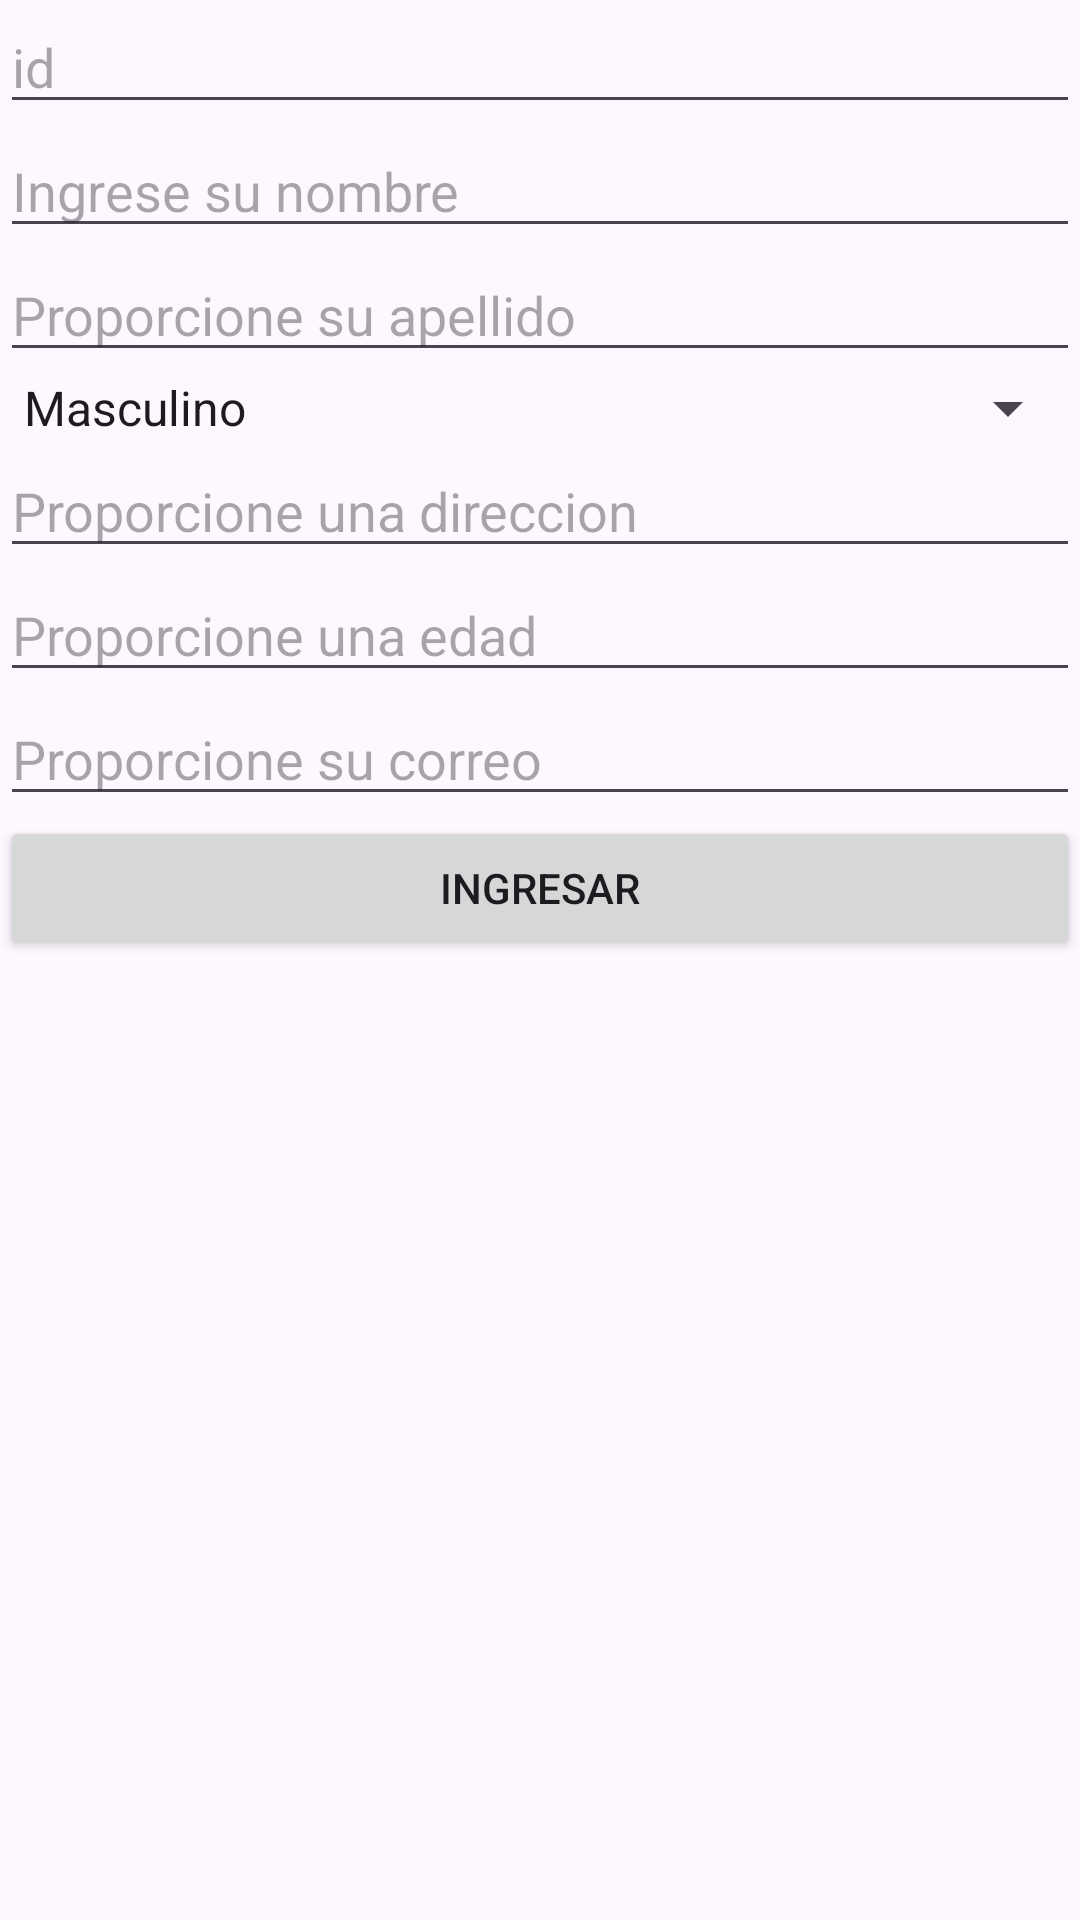

Here is an Android app screen rendered from its layout file. Give the layout XML and the strings, colors and styles it references.
<!-- AndroidManifest.xml: application theme Theme.TLenguajes2023 -->
<!-- res/layout/activity_ingresar.xml -->
<?xml version="1.0" encoding="utf-8"?>
<LinearLayout xmlns:android="http://schemas.android.com/apk/res/android"
    xmlns:app="http://schemas.android.com/apk/res-auto"
    xmlns:tools="http://schemas.android.com/tools"
    android:layout_width="match_parent"
    android:layout_height="match_parent"
    android:orientation="vertical"
    tools:context=".ActivityIngresar">

    <EditText
        android:id="@+id/txtid"
        android:layout_width="match_parent"
        android:layout_height="wrap_content"
        android:ems="10"
        android:hint="id"
        android:inputType="text" />

    <EditText
        android:id="@+id/txtnombres"
        android:layout_width="match_parent"
        android:layout_height="wrap_content"
        android:ems="10"
        android:hint="Ingrese su nombre"
        android:inputType="text" />

    <EditText
        android:id="@+id/txtapel"
        android:layout_width="match_parent"
        android:layout_height="wrap_content"
        android:ems="10"
        android:hint="@string/app_ap"
        android:inputType="text" />

    <Spinner
        android:id="@+id/cmbgenero"
        android:layout_width="match_parent"
        android:layout_height="wrap_content"
        android:entries="@array/gender_options"
        android:spinnerMode="dropdown" />

    <EditText
        android:id="@+id/txtdireccion"
        android:layout_width="match_parent"
        android:layout_height="wrap_content"
        android:ems="10"
        android:hint="@string/app_dir"
        android:inputType="text" />

    <EditText
        android:id="@+id/txtedad"
        android:layout_width="match_parent"
        android:layout_height="wrap_content"
        android:ems="10"
        android:hint="Proporcione una edad"
        android:inputType="number|numberSigned" />

    <EditText
        android:id="@+id/txtcorreo"
        android:layout_width="match_parent"
        android:layout_height="wrap_content"
        android:ems="10"
        android:hint="Proporcione su correo"
        android:inputType="textEmailAddress" />

    <Button
        android:id="@+id/btningresar"
        android:layout_width="match_parent"
        android:layout_height="wrap_content"
        android:text="INGRESAR" />

</LinearLayout>
<!-- resources referenced by this layout -->
<resources>
  <string-array name="gender_options">
              <item>Masculino</item>
              <item>Femenino</item>
          </string-array>
  <string name="app_ap">Proporcione su apellido</string>
  <string name="app_dir">Proporcione una direccion</string>
  <style name="Theme.TLenguajes2023" parent="Base.Theme.TLenguajes2023" />
  <style name="Base.Theme.TLenguajes2023" parent="Theme.Material3.DayNight.NoActionBar">
          
          
      </style>
</resources>
